Run: headless pygame with SDL's dummy video driver; simulated clock (each Clock.tick advances the game by its frame time, no real sleeping); random seed 0; keys injected as events and as key.get_pressed() state; no mouse input.
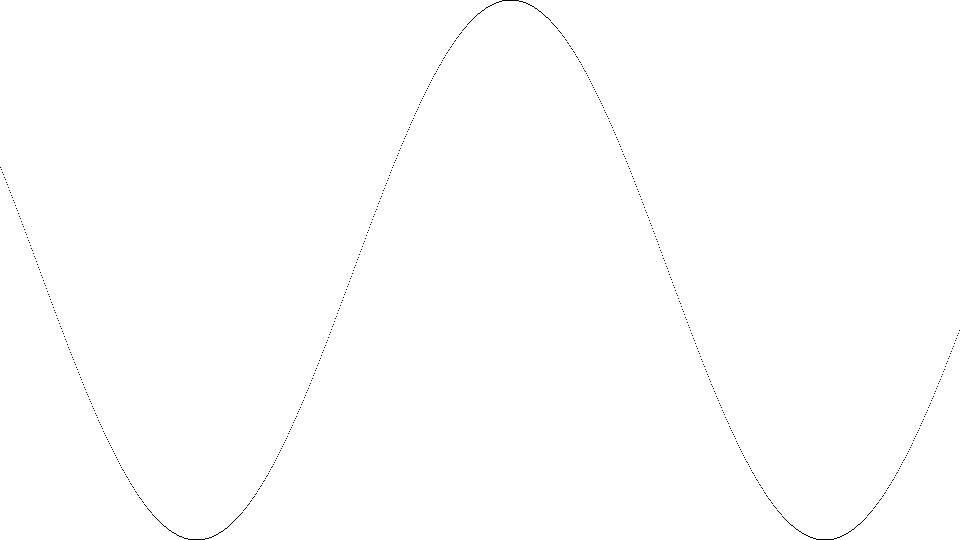
Frame 1 of 4 · flips 1–60 · no input
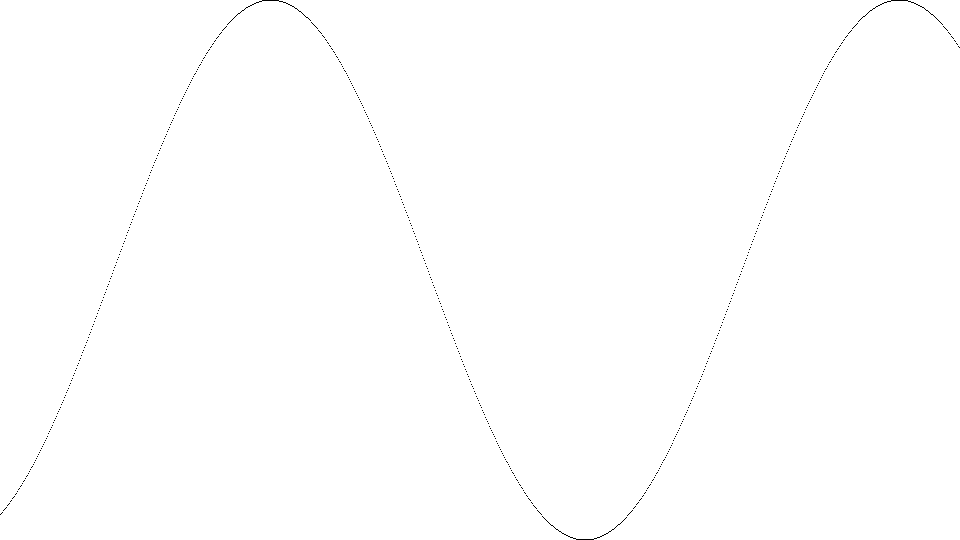
Frame 2 of 4 · flips 61–180 · tapped SPACE, RETURN · held RIGHT (→), D
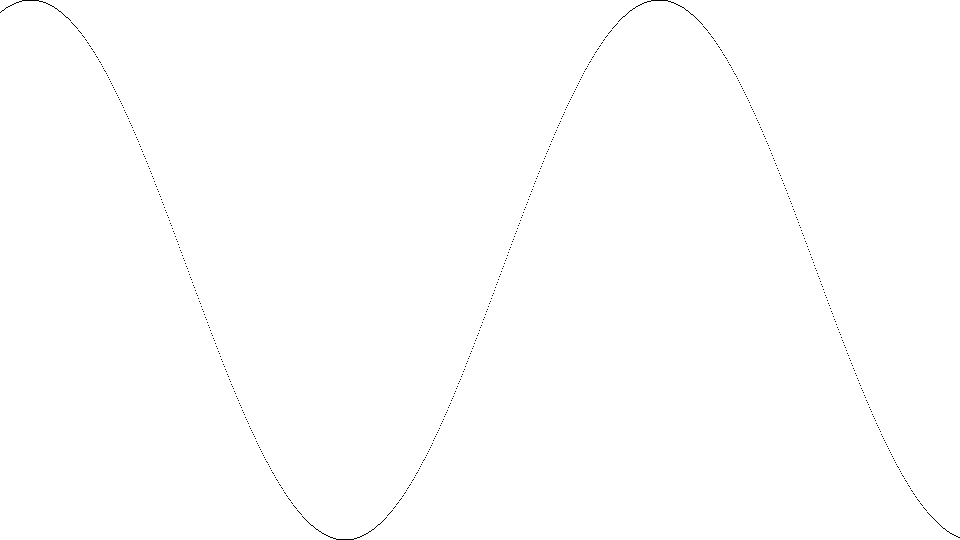
Frame 3 of 4 · flips 181–300 · held DOWN (↓), S
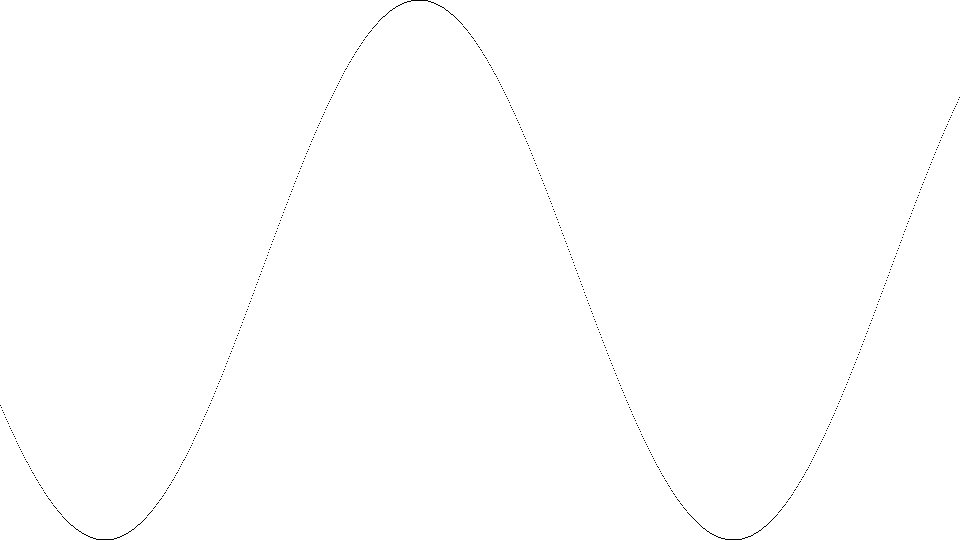
Frame 4 of 4 · flips 301–420 · held LEFT (←), A, UP (↑), W

The pygame program that drew these frames:

#!/usr/bin/env python
# encoding: utf-8

# Draw a moving cosine curve.

import math
import pygame
from pygame.locals import *

WINSIZE = [960, 540]
BLACK = (0, 0, 0)
WHITE = (255, 255, 255)

def draw_curve(surface, dx, color):
    w, h = WINSIZE
    hh = h / 2.0
    scale = 100.0  # one period = (2*pi*scale) pixels
    for i in range(w):
        y = int(hh * -math.cos((i+dx)/scale) + hh)
        surface.set_at((i, y), BLACK)

def main():
    pygame.init()
    clock = pygame.time.Clock()

    pygame.display.set_caption('Draw a curve')
    screen = pygame.display.set_mode(WINSIZE,
        pygame.HWSURFACE|pygame.DOUBLEBUF)

    dx = 0
    screen.fill(WHITE)
    draw_curve(screen, dx, BLACK)
    pygame.display.update()

    quit = False
    while not quit:
        dx += 2
        screen.fill(WHITE)
        draw_curve(screen, dx, BLACK)
        pygame.display.update()

        for e in pygame.event.get():
            if e.type == pygame.QUIT:
                quit = True
                break
        clock.tick(60)

    pygame.quit()

if __name__ == '__main__':
    main()
